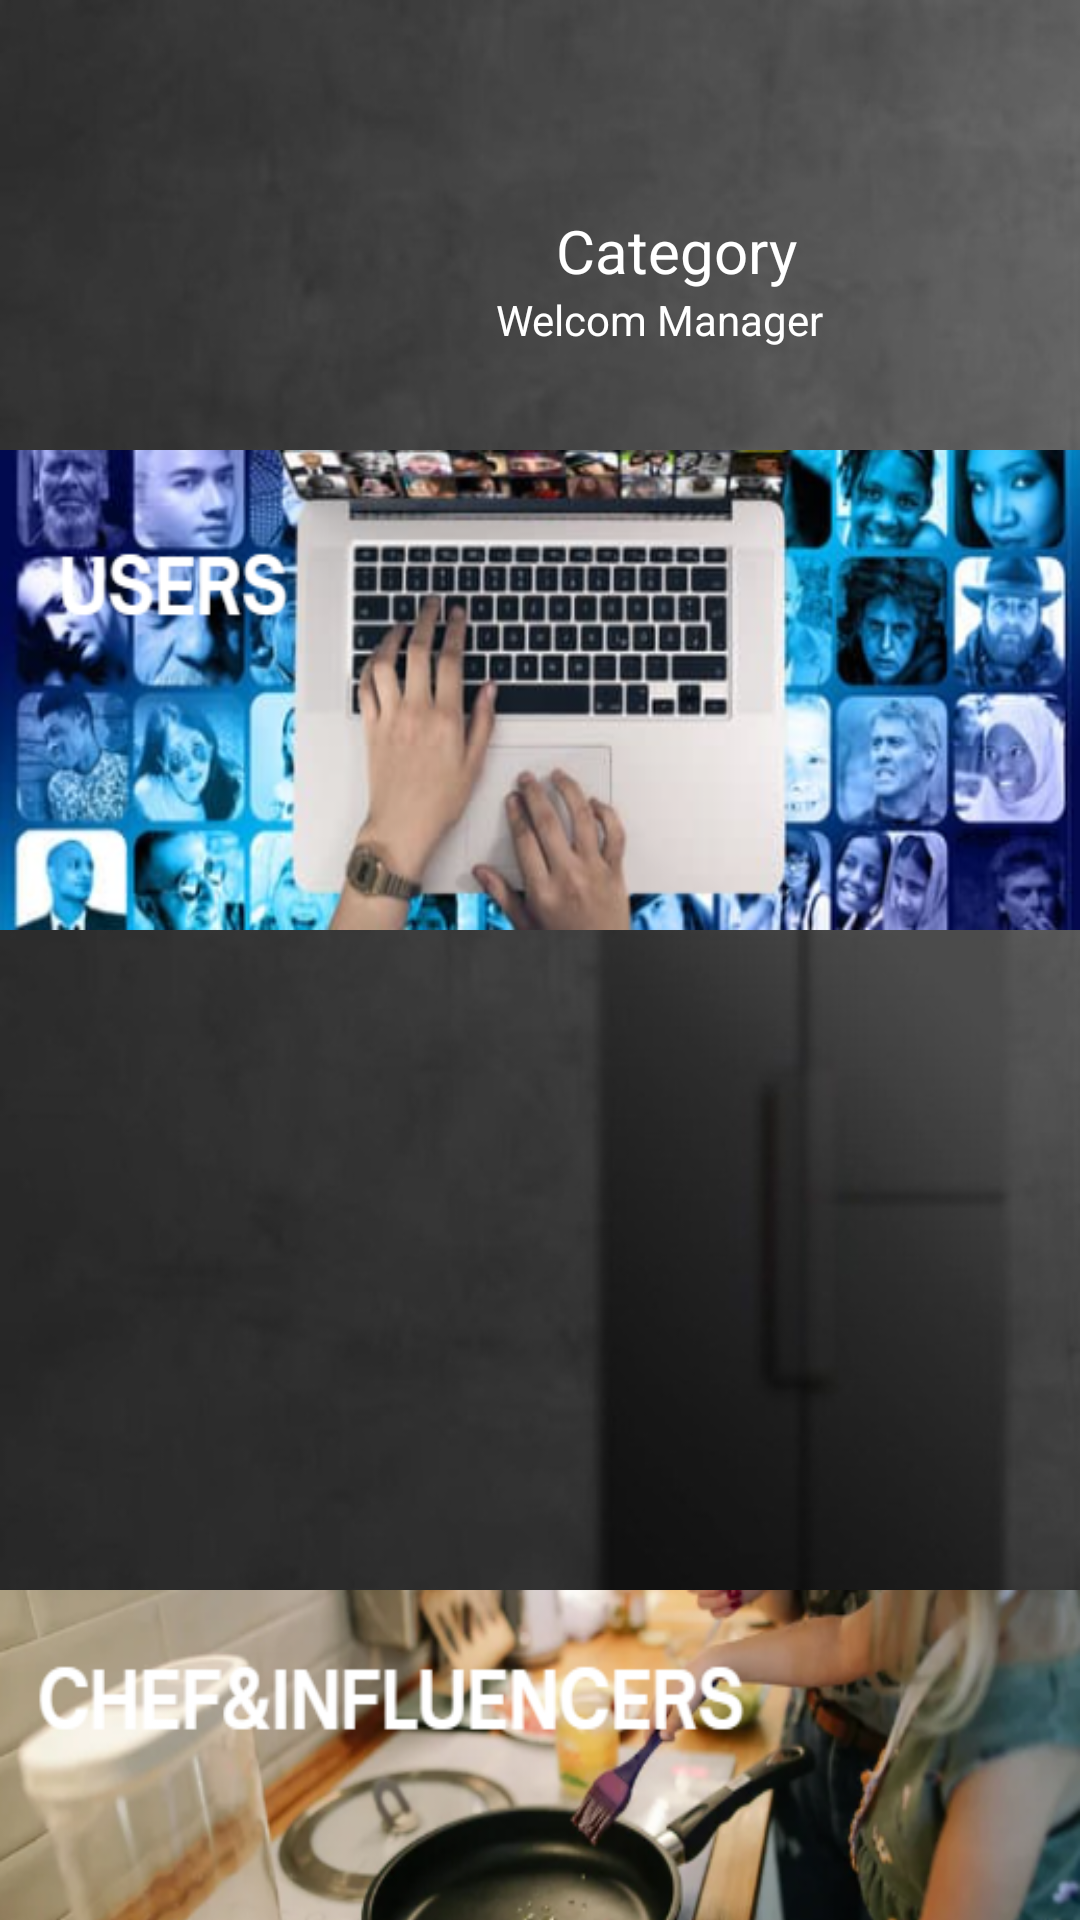

Produce the Android XML layout that renders to this screen, including the resource entries it uses.
<!-- AndroidManifest.xml: application theme Theme.SmartFRIDGE -->
<!-- res/layout/activity_manager.xml -->
<?xml version="1.0" encoding="utf-8"?>
<RelativeLayout
    xmlns:android="http://schemas.android.com/apk/res/android"
    xmlns:tools="http://schemas.android.com/tools"
    android:id="@+id/Categories_text"
    android:layout_width="wrap_content"
    android:layout_height="match_parent"
    android:foregroundTint="#EC3A3A"
    android:orientation="vertical"
    android:background="@drawable/background2"
    tools:context=".ui.main.MainMenu">

    <LinearLayout
        android:id="@+id/category"
        android:layout_width="wrap_content"
        android:gravity="center_horizontal"
        android:layout_centerHorizontal="true"
        android:layout_marginTop="50dp"
        android:layout_height="70dp">

        <ImageView
            android:layout_width="70dp"
            android:layout_height="70dp"
            android:layout_marginTop="10dp"
            android:background="@drawable/ic_baseline_home_24"/>
        <LinearLayout
            android:layout_width="wrap_content"
            android:layout_marginTop="20dp"
            android:layout_marginStart="10dp"
            android:orientation="vertical"
            android:layout_height="wrap_content">
            <TextView
                android:layout_width="wrap_content"
                android:layout_height="wrap_content"
                android:text="    Category"
                android:fontFamily="sans-serif"
                android:textColor="@color/white"
                android:textSize="20dp"/>
            <TextView
                android:layout_width="wrap_content"
                android:layout_height="wrap_content"
                android:text="Welcom Manager"
                android:fontFamily="sans-serif"
                android:textColor="@color/white"/>
        </LinearLayout>
    </LinearLayout>

    <LinearLayout
        android:layout_centerHorizontal="true"
        android:id="@+id/image_USER"
        android:layout_below="@+id/category"
        android:layout_width="match_parent"
        android:layout_marginTop="30dp"
        android:layout_height="wrap_content">

        <ImageButton
            android:id="@+id/bt_USER"
            android:layout_width="wrap_content"
            android:layout_height="160dp"
            android:background="@drawable/image_users"/>
    </LinearLayout>
    <LinearLayout
        android:layout_centerHorizontal="true"
        android:id="@+id/image_recipes_manager"
        android:layout_below="@+id/image_USER"
        android:layout_width="match_parent"
        android:layout_marginTop="30dp"
        android:layout_height="wrap_content">

        <ImageButton
            android:id="@+id/recipes_manager"
            android:layout_width="wrap_content"
            android:layout_height="160dp"
            android:background="@drawable/image_recipes"/>
    </LinearLayout>
    <LinearLayout
        android:layout_centerHorizontal="true"
        android:id="@+id/image_cooking_manager"
        android:layout_below="@+id/image_recipes_manager"
        android:layout_width="match_parent"
        android:layout_marginTop="30dp"
        android:layout_height="wrap_content">

        <ImageButton
            android:id="@+id/cooking_manager"
            android:layout_width="wrap_content"
            android:layout_height="160dp"
            android:background="@drawable/image_chefandinfluencers"/>
    </LinearLayout>


</RelativeLayout>
<!-- resources referenced by this layout -->
<resources>
  <color name="white">#FFFFFFFF</color>
  <!-- drawable background2: jpg bitmap (drawable-v24, 26961 bytes) -->
  <!-- drawable image_chefandinfluencers: png bitmap (drawable, 182219 bytes) -->
  <!-- drawable image_users: png bitmap (drawable, 225681 bytes) -->
  <style name="Theme.SmartFRIDGE" parent="Theme.MaterialComponents.DayNight.NoActionBar">
          
          <item name="colorPrimary">@color/purple_500</item>
          <item name="colorPrimaryVariant">@color/purple_700</item>
          <item name="colorOnPrimary">@color/white</item>
          
          <item name="colorSecondary">@color/teal_200</item>
          <item name="colorSecondaryVariant">@color/teal_700</item>
          <item name="colorOnSecondary">@color/black</item>
          
          <item name="android:statusBarColor">?attr/colorPrimaryVariant</item>
          
      </style>
  <color name="purple_500">#FF6200EE</color>
  <color name="purple_700">#FF3700B3</color>
  <color name="teal_200">#FF03DAC5</color>
  <color name="teal_700">#FF018786</color>
  <color name="black">#FF000000</color>
</resources>
